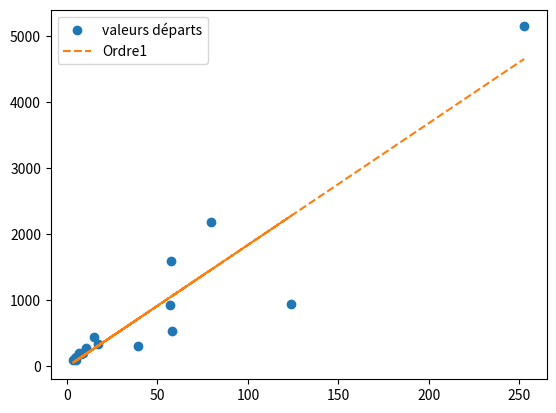

Write the Python code that produced this figure.
import numpy as np
import matplotlib.pyplot as plt

#création de x 
x = np.array([17.3,7.7,10.4,5.1,5.0,56.9,79.7,3.5,57.8,124,15.1,4.3,39.0,8.7,6.9,57.7,252.7])
print("taille de x = ",x.size)

#création de y
y = np.array([327.4,179.5,279.4,139.1,92.5,926.7,2186.3,96.8,523.9,935.9,444.2,119.7,300.7,201.9,194.7,1592.9,5142.2])
print("taille de y = ",y.size)

#Détermination modèle d'ordre 1 
matriceCov = np.cov(x,y,ddof=0)
beta1 = matriceCov[0,1]/matriceCov[0,0]
beta0 = np.mean(y) - beta1 * np.mean(x)
print("b0 = ",beta0," b1 = ",beta1)
ye = beta0 + beta1*x # y estimé

#Les résidus
erreur = y-ye
print("erreur = ",erreur)
print("Sigma e = ", sum(erreur))  # la somme des erreurs est sensiblement égale à 0

#3 R2 ou autre chose
ybar = np.mean(y)           #moyenne de y
sCE =  sum((ye - ybar)**2)
sCT =  sum((y - ybar)**2)
print("sCE = ",sCE," sCT = ",sCT," R2% = ", 100*sCE/sCT,"%")

#Représentation
plt.xlabel = "X"
plt.ylabel = "Y"
normale, = plt.plot(x,y,"o")
estimé, = plt.plot(x,ye,"--")
plt.legend([normale,estimé],["valeurs départs","Ordre1"])
plt.show()